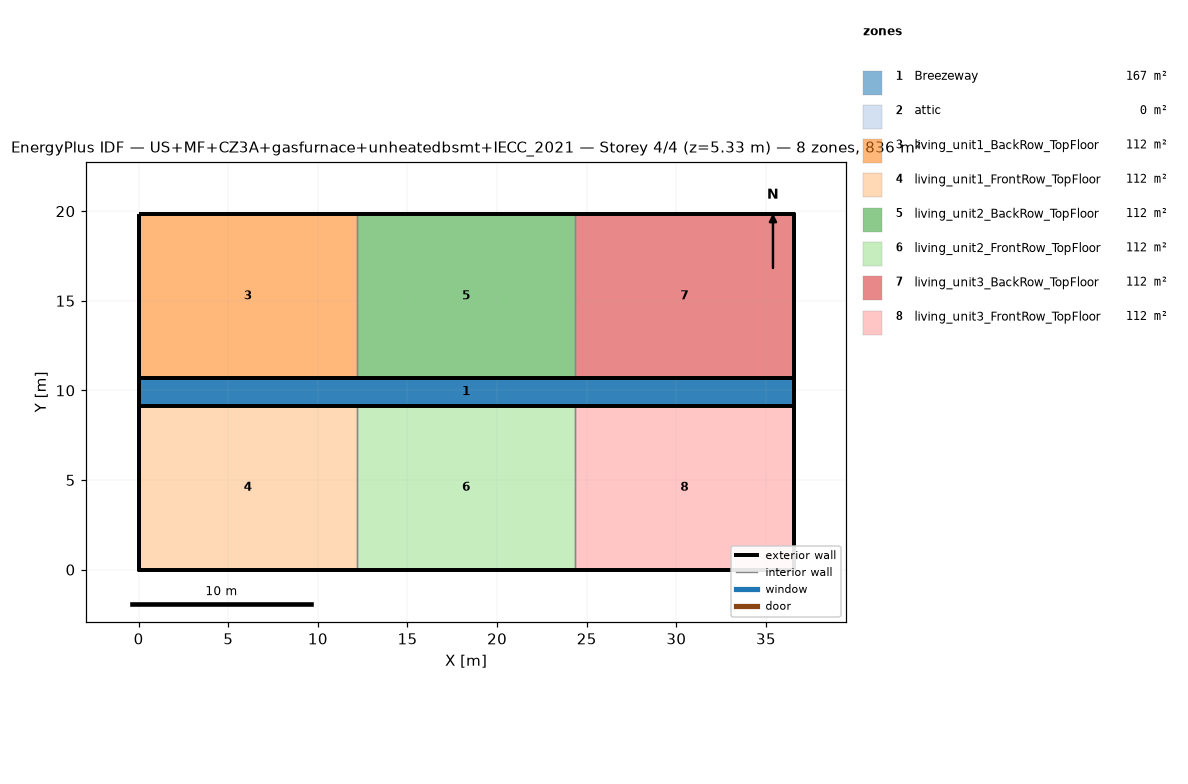
=== STOREY PLAN SPEC (per zone: floor XY polygon, exterior-wall plan segments, windows/doors) ===
zone 1: Breezeway  (167.0 m²)
  floor: (36.54, 9.16) (0.00, 9.16) (0.00, 10.68) (36.54, 10.68)
  floor: (36.54, 9.16) (0.00, 9.16) (0.00, 10.68) (36.54, 10.68)
  floor: (36.54, 9.16) (0.00, 9.16) (0.00, 10.68) (36.54, 10.68)
zone 2: attic  (0.0 m²)
  exterior wall: (36.54, 0.00) – (36.54, 19.84) – (36.54, 9.92)  [29.8 m]
  exterior wall: (0.00, 19.84) – (0.00, 0.00) – (0.00, 9.92)  [29.8 m]
zone 3: living_unit1_BackRow_TopFloor  (111.5 m²)
  floor: (12.18, 10.68) (0.00, 10.68) (0.00, 19.84) (12.18, 19.84)
  exterior wall: (12.18, 19.84) – (0.00, 19.84)  [12.2 m]
  exterior wall: (0.00, 19.84) – (0.00, 10.68)  [9.2 m]
  exterior wall: (0.00, 10.68) – (12.18, 10.68)  [12.2 m]
  interior walls: 1
zone 4: living_unit1_FrontRow_TopFloor  (111.5 m²)
  floor: (12.18, 0.00) (0.00, 0.00) (0.00, 9.16) (12.18, 9.16)
  exterior wall: (0.00, 0.00) – (12.18, 0.00)  [12.2 m]
  exterior wall: (0.00, 9.16) – (0.00, 0.00)  [9.2 m]
  exterior wall: (12.18, 9.16) – (0.00, 9.16)  [12.2 m]
  interior walls: 1
zone 5: living_unit2_BackRow_TopFloor  (111.5 m²)
  floor: (24.36, 10.68) (12.18, 10.68) (12.18, 19.84) (24.36, 19.84)
  exterior wall: (12.18, 10.68) – (24.36, 10.68)  [12.2 m]
  exterior wall: (24.36, 19.84) – (12.18, 19.84)  [12.2 m]
  interior walls: 2
zone 6: living_unit2_FrontRow_TopFloor  (111.5 m²)
  floor: (24.36, 0.00) (12.18, 0.00) (12.18, 9.16) (24.36, 9.16)
  exterior wall: (12.18, 0.00) – (24.36, 0.00)  [12.2 m]
  exterior wall: (24.36, 9.16) – (12.18, 9.16)  [12.2 m]
  interior walls: 2
zone 7: living_unit3_BackRow_TopFloor  (111.5 m²)
  floor: (36.54, 10.68) (24.36, 10.68) (24.36, 19.84) (36.54, 19.84)
  exterior wall: (36.54, 10.68) – (36.54, 19.84)  [9.2 m]
  exterior wall: (36.54, 19.84) – (24.36, 19.84)  [12.2 m]
  exterior wall: (24.36, 10.68) – (36.54, 10.68)  [12.2 m]
  interior walls: 1
zone 8: living_unit3_FrontRow_TopFloor  (111.5 m²)
  floor: (36.54, 0.00) (24.36, 0.00) (24.36, 9.16) (36.54, 9.16)
  exterior wall: (24.36, 0.00) – (36.54, 0.00)  [12.2 m]
  exterior wall: (36.54, 0.00) – (36.54, 9.16)  [9.2 m]
  exterior wall: (36.54, 9.16) – (24.36, 9.16)  [12.2 m]
  interior walls: 1

=== DERIVED (storey summary) ===
Building: US+MF+CZ3A+gasfurnace+unheatedbsmt+IECC_2021
Storey: 4 of 4  (floor level z = 5.33 m)
Storey gross floor area: 836.2 m²
Zones on this storey: 8
  - Breezeway: floor 167.0 m²
  - attic: floor 0.0 m²; exterior wall 59.5 m (81.9 m²); WWR 0.0%
  - living_unit1_BackRow_TopFloor: floor 111.5 m²; exterior wall 33.5 m (86.9 m²); WWR 0.0%
  - living_unit1_FrontRow_TopFloor: floor 111.5 m²; exterior wall 33.5 m (86.9 m²); WWR 0.0%
  - living_unit2_BackRow_TopFloor: floor 111.5 m²; exterior wall 24.4 m (63.1 m²); WWR 0.0%
  - living_unit2_FrontRow_TopFloor: floor 111.5 m²; exterior wall 24.4 m (63.1 m²); WWR 0.0%
  - living_unit3_BackRow_TopFloor: floor 111.5 m²; exterior wall 33.5 m (86.9 m²); WWR 0.0%
  - living_unit3_FrontRow_TopFloor: floor 111.5 m²; exterior wall 33.5 m (86.9 m²); WWR 0.0%
Zone adjacency (shared interzone walls):
  - living_unit1_BackRow_TopFloor ↔ living_unit2_BackRow_TopFloor
  - living_unit1_FrontRow_TopFloor ↔ living_unit2_FrontRow_TopFloor
  - living_unit2_BackRow_TopFloor ↔ living_unit3_BackRow_TopFloor
  - living_unit2_FrontRow_TopFloor ↔ living_unit3_FrontRow_TopFloor